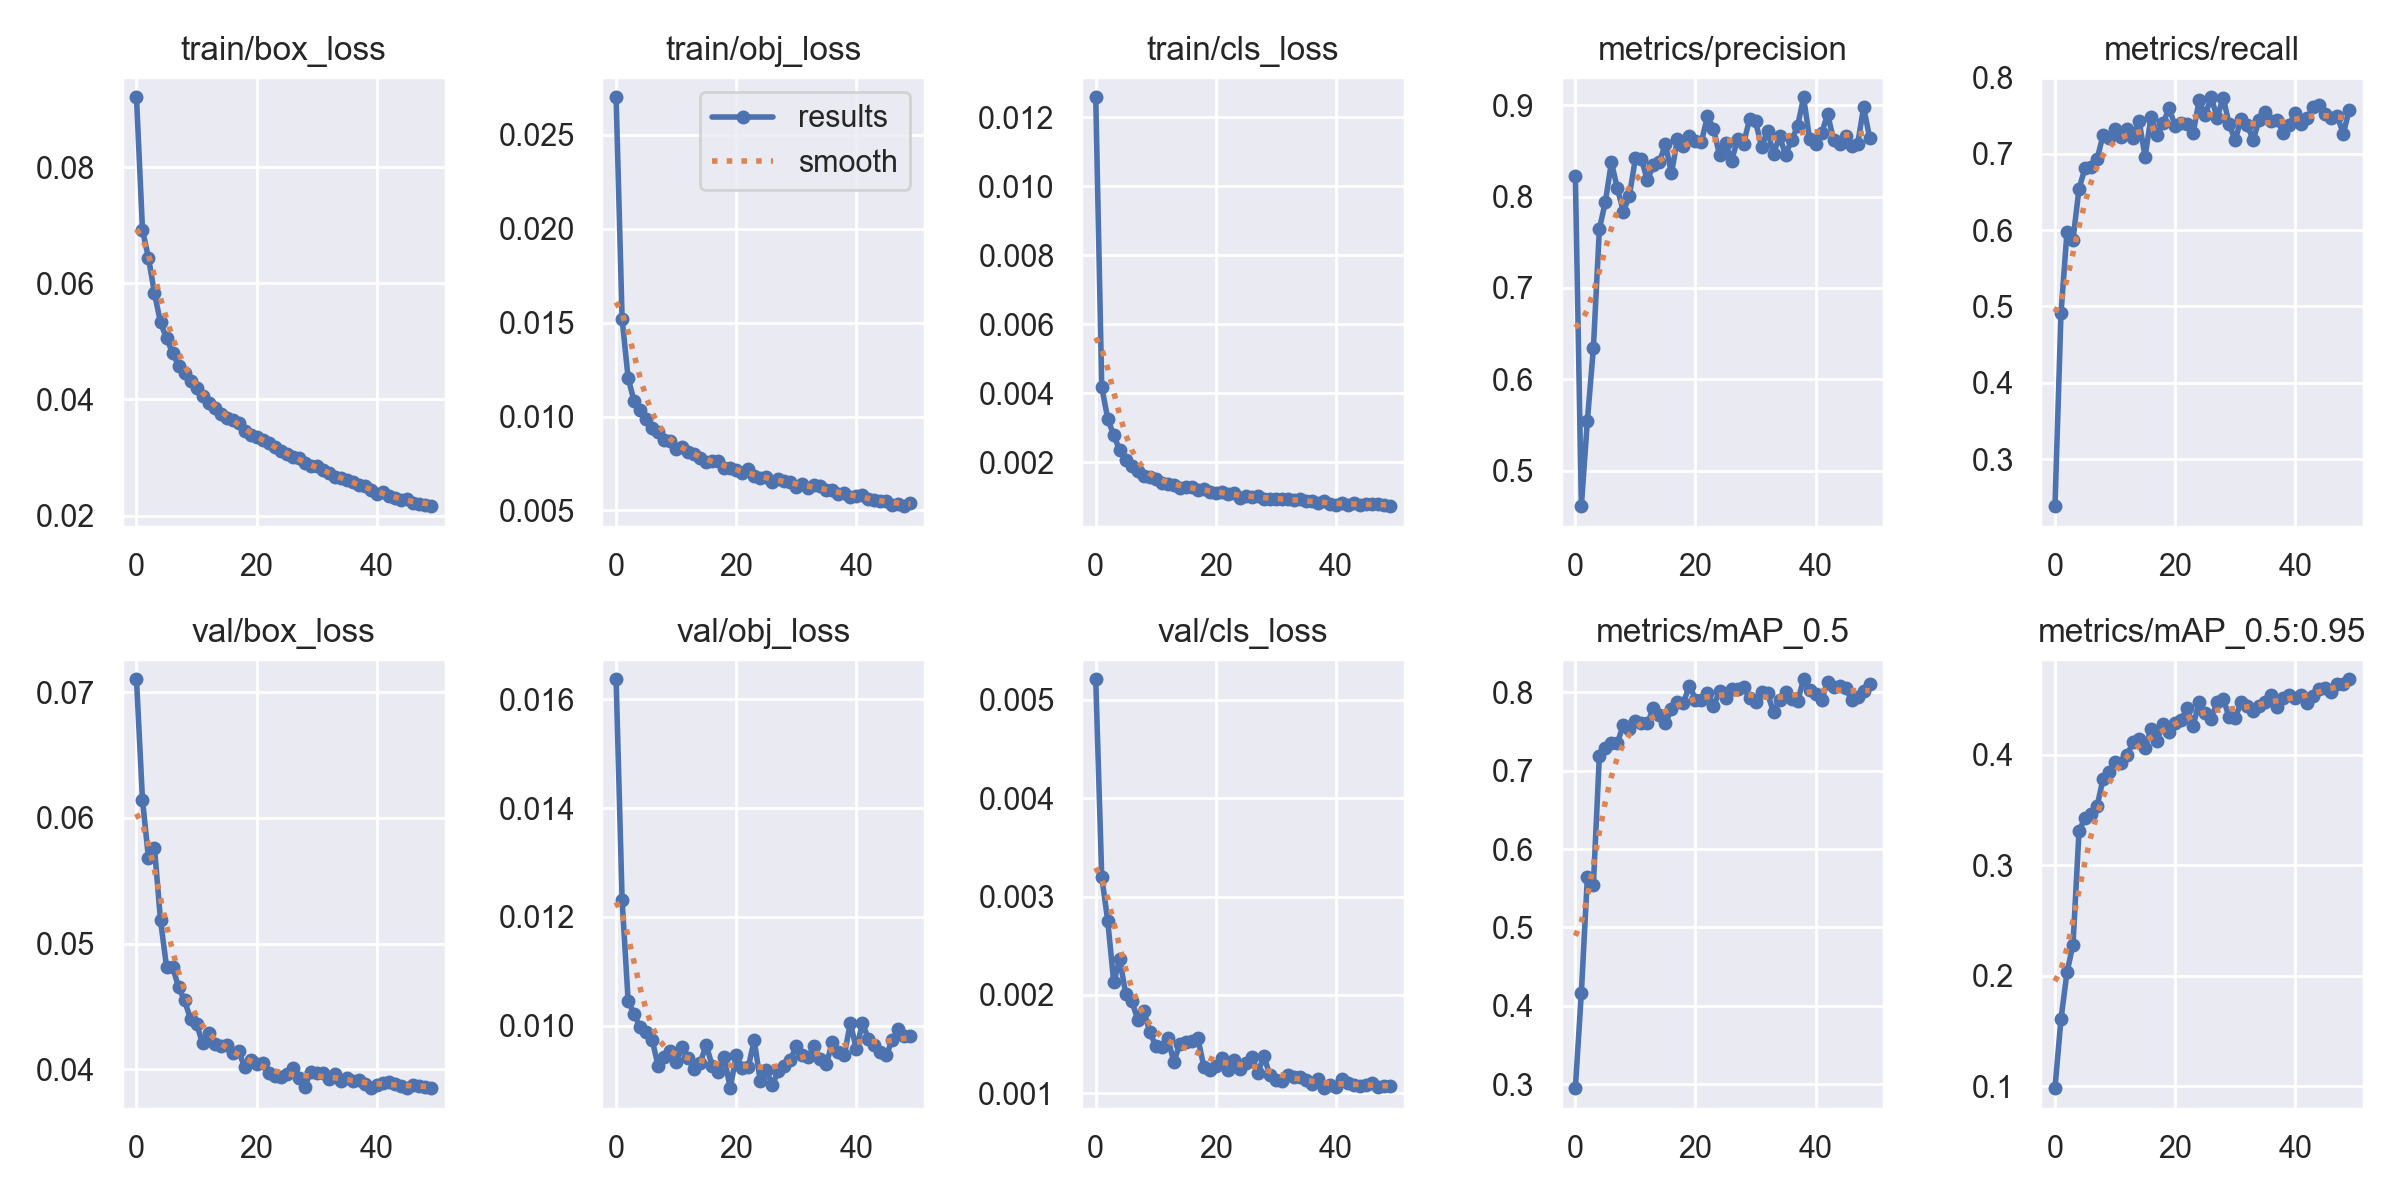

Source data for this figure (header and first rows):
epoch, train/box_loss, train/obj_loss, train/cls_loss, metrics/precision, metrics/recall, metrics/mAP_0.5, metrics/mAP_0.5:0.95, val/box_loss, val/obj_loss, val/cls_loss, x/lr0, x/lr1, x/lr2
0, 0.09202, 0.02701, 0.01258, 0.823, 0.2383, 0.2947, 0.09828, 0.07104, 0.01637, 0.005209, 0.07007, 0.003325, 0.003325
1, 0.06917, 0.01519, 0.004181, 0.4611, 0.4908, 0.4166, 0.1608, 0.06144, 0.01231, 0.0032, 0.03994, 0.006527, 0.006527
2, 0.06436, 0.01206, 0.00326, 0.5547, 0.5981, 0.5638, 0.203, 0.05679, 0.01046, 0.002752, 0.009677, 0.009596, 0.009596
3, 0.05826, 0.01081, 0.002775, 0.6339, 0.5878, 0.5542, 0.2282, 0.05761, 0.01022, 0.002126, 0.009406, 0.009406, 0.009406
4, 0.05326, 0.01036, 0.002342, 0.7646, 0.6541, 0.7192, 0.3308, 0.05185, 0.009975, 0.002364, 0.009406, 0.009406, 0.009406
5, 0.05051, 0.009844, 0.002075, 0.7943, 0.6816, 0.7289, 0.3431, 0.04817, 0.009889, 0.002006, 0.009208, 0.009208, 0.009208
6, 0.04808, 0.009383, 0.00189, 0.8375, 0.6831, 0.7359, 0.3463, 0.04814, 0.009742, 0.001939, 0.00901, 0.00901, 0.00901
7, 0.04583, 0.009183, 0.00173, 0.8088, 0.693, 0.7358, 0.3533, 0.04654, 0.009263, 0.001746, 0.008812, 0.008812, 0.008812
8, 0.04453, 0.008753, 0.00161, 0.7834, 0.7245, 0.7588, 0.3779, 0.04547, 0.009432, 0.001838, 0.008614, 0.008614, 0.008614
9, 0.04326, 0.008688, 0.001583, 0.8011, 0.7212, 0.7539, 0.3848, 0.04398, 0.009533, 0.001623, 0.008416, 0.008416, 0.008416
10, 0.042, 0.008281, 0.001515, 0.8419, 0.7323, 0.763, 0.3938, 0.0436, 0.009328, 0.001478, 0.008218, 0.008218, 0.008218
11, 0.04052, 0.008364, 0.001405, 0.8406, 0.7225, 0.7609, 0.3929, 0.04205, 0.009602, 0.001474, 0.00802, 0.00802, 0.00802
12, 0.03941, 0.008092, 0.001378, 0.8178, 0.7326, 0.7606, 0.3995, 0.04288, 0.009415, 0.001559, 0.007822, 0.007822, 0.007822
13, 0.03852, 0.007992, 0.001339, 0.8346, 0.7213, 0.78, 0.4115, 0.04199, 0.0092, 0.001319, 0.007624, 0.007624, 0.007624
14, 0.03752, 0.007793, 0.001243, 0.838, 0.7431, 0.7712, 0.4139, 0.04185, 0.009319, 0.0015, 0.007426, 0.007426, 0.007426
15, 0.03687, 0.00756, 0.001283, 0.8572, 0.6966, 0.7608, 0.4058, 0.04195, 0.00965, 0.001522, 0.007228, 0.007228, 0.007228
16, 0.03639, 0.007652, 0.001289, 0.8253, 0.7489, 0.7787, 0.4234, 0.04126, 0.009263, 0.001534, 0.00703, 0.00703, 0.00703
17, 0.03598, 0.007633, 0.001203, 0.8632, 0.7252, 0.7878, 0.4126, 0.04141, 0.00916, 0.00156, 0.006832, 0.006832, 0.006832
18, 0.03461, 0.007243, 0.001218, 0.8558, 0.7402, 0.7868, 0.4281, 0.04019, 0.009419, 0.00127, 0.006634, 0.006634, 0.006634
19, 0.03395, 0.007263, 0.001132, 0.8663, 0.76, 0.8087, 0.4201, 0.04075, 0.008855, 0.001236, 0.006436, 0.006436, 0.006436
20, 0.03356, 0.007153, 0.001114, 0.8604, 0.7371, 0.7908, 0.4287, 0.04039, 0.009456, 0.001272, 0.006238, 0.006238, 0.006238
21, 0.03296, 0.006969, 0.001143, 0.8599, 0.7412, 0.7904, 0.4311, 0.0405, 0.009234, 0.001356, 0.00604, 0.00604, 0.00604
22, 0.03253, 0.00718, 0.001063, 0.8882, 0.7398, 0.7992, 0.4423, 0.0397, 0.009239, 0.001235, 0.005842, 0.005842, 0.005842
23, 0.03182, 0.006815, 0.001112, 0.8739, 0.7273, 0.7827, 0.426, 0.03947, 0.009738, 0.001335, 0.005644, 0.005644, 0.005644
24, 0.03114, 0.006704, 0.0009662, 0.8456, 0.77, 0.8014, 0.4478, 0.0394, 0.008983, 0.00125, 0.005446, 0.005446, 0.005446
25, 0.03067, 0.006753, 0.001021, 0.859, 0.7507, 0.7929, 0.4382, 0.03959, 0.009196, 0.001306, 0.005248, 0.005248, 0.005248
26, 0.03005, 0.006536, 0.0009945, 0.8389, 0.7743, 0.8049, 0.4323, 0.04012, 0.008913, 0.001369, 0.00505, 0.00505, 0.00505
27, 0.02993, 0.006688, 0.001031, 0.8624, 0.7477, 0.8041, 0.448, 0.03927, 0.009163, 0.00121, 0.004852, 0.004852, 0.004852
28, 0.02903, 0.006592, 0.0009407, 0.8578, 0.7738, 0.8069, 0.4507, 0.03861, 0.009262, 0.001378, 0.004654, 0.004654, 0.004654
29, 0.02851, 0.006496, 0.0009418, 0.8844, 0.7388, 0.7923, 0.4341, 0.03973, 0.009378, 0.001182, 0.004456, 0.004456, 0.004456
30, 0.02847, 0.006263, 0.0009266, 0.8822, 0.7179, 0.7882, 0.4332, 0.0397, 0.009623, 0.001134, 0.004258, 0.004258, 0.004258
31, 0.02793, 0.006382, 0.0009351, 0.8546, 0.7462, 0.8005, 0.4475, 0.03971, 0.00947, 0.001123, 0.00406, 0.00406, 0.00406
32, 0.0274, 0.006188, 0.0009255, 0.8714, 0.7377, 0.7987, 0.4437, 0.03919, 0.009421, 0.001185, 0.003862, 0.003862, 0.003862
33, 0.02664, 0.006377, 0.0009034, 0.8471, 0.7186, 0.7745, 0.4398, 0.03964, 0.009625, 0.001162, 0.003664, 0.003664, 0.003664
34, 0.0265, 0.00628, 0.0009208, 0.8657, 0.7444, 0.7901, 0.4437, 0.03903, 0.009389, 0.001162, 0.003466, 0.003466, 0.003466
35, 0.02613, 0.006061, 0.0008643, 0.8458, 0.7544, 0.8001, 0.448, 0.03928, 0.00929, 0.001135, 0.003268, 0.003268, 0.003268
36, 0.02574, 0.00606, 0.0008676, 0.8617, 0.7433, 0.7921, 0.4544, 0.03902, 0.009705, 0.001094, 0.00307, 0.00307, 0.00307
37, 0.0253, 0.005879, 0.000828, 0.8767, 0.7448, 0.7885, 0.4434, 0.03913, 0.009517, 0.001147, 0.002872, 0.002872, 0.002872
38, 0.02505, 0.005929, 0.0008689, 0.9086, 0.7276, 0.8167, 0.451, 0.03883, 0.009457, 0.001051, 0.002674, 0.002674, 0.002674
39, 0.02445, 0.005735, 0.0007805, 0.863, 0.7385, 0.8033, 0.4541, 0.03848, 0.01006, 0.001084, 0.002476, 0.002476, 0.002476
40, 0.02374, 0.005785, 0.0007432, 0.8576, 0.7533, 0.7981, 0.4516, 0.03875, 0.009567, 0.001067, 0.002278, 0.002278, 0.002278
41, 0.02403, 0.005794, 0.0008255, 0.8691, 0.7398, 0.7904, 0.4544, 0.03889, 0.01005, 0.001149, 0.00208, 0.00208, 0.00208
42, 0.02338, 0.005582, 0.0007599, 0.8904, 0.7464, 0.8135, 0.4468, 0.03895, 0.009767, 0.001101, 0.001882, 0.001882, 0.001882
43, 0.02307, 0.005549, 0.0008261, 0.8617, 0.761, 0.8073, 0.4528, 0.03879, 0.009642, 0.001079, 0.001684, 0.001684, 0.001684
44, 0.02278, 0.005476, 0.0007588, 0.8579, 0.7638, 0.8085, 0.4596, 0.03867, 0.009522, 0.001071, 0.001486, 0.001486, 0.001486
45, 0.0228, 0.005502, 0.0007744, 0.8658, 0.7524, 0.8057, 0.4604, 0.03853, 0.009469, 0.001083, 0.001288, 0.001288, 0.001288
46, 0.02216, 0.005291, 0.000773, 0.8553, 0.7473, 0.7903, 0.4571, 0.03877, 0.009743, 0.001107, 0.00109, 0.00109, 0.00109
47, 0.02198, 0.005355, 0.0007951, 0.8574, 0.7497, 0.7946, 0.464, 0.03869, 0.009951, 0.001059, 0.000892, 0.000892, 0.000892
48, 0.02179, 0.005225, 0.0007579, 0.8979, 0.7267, 0.8021, 0.4637, 0.03855, 0.009811, 0.001068, 0.000694, 0.000694, 0.000694
49, 0.02164, 0.005383, 0.0007233, 0.8641, 0.7577, 0.8107, 0.4683, 0.03853, 0.009819, 0.001073, 0.000496, 0.000496, 0.000496
